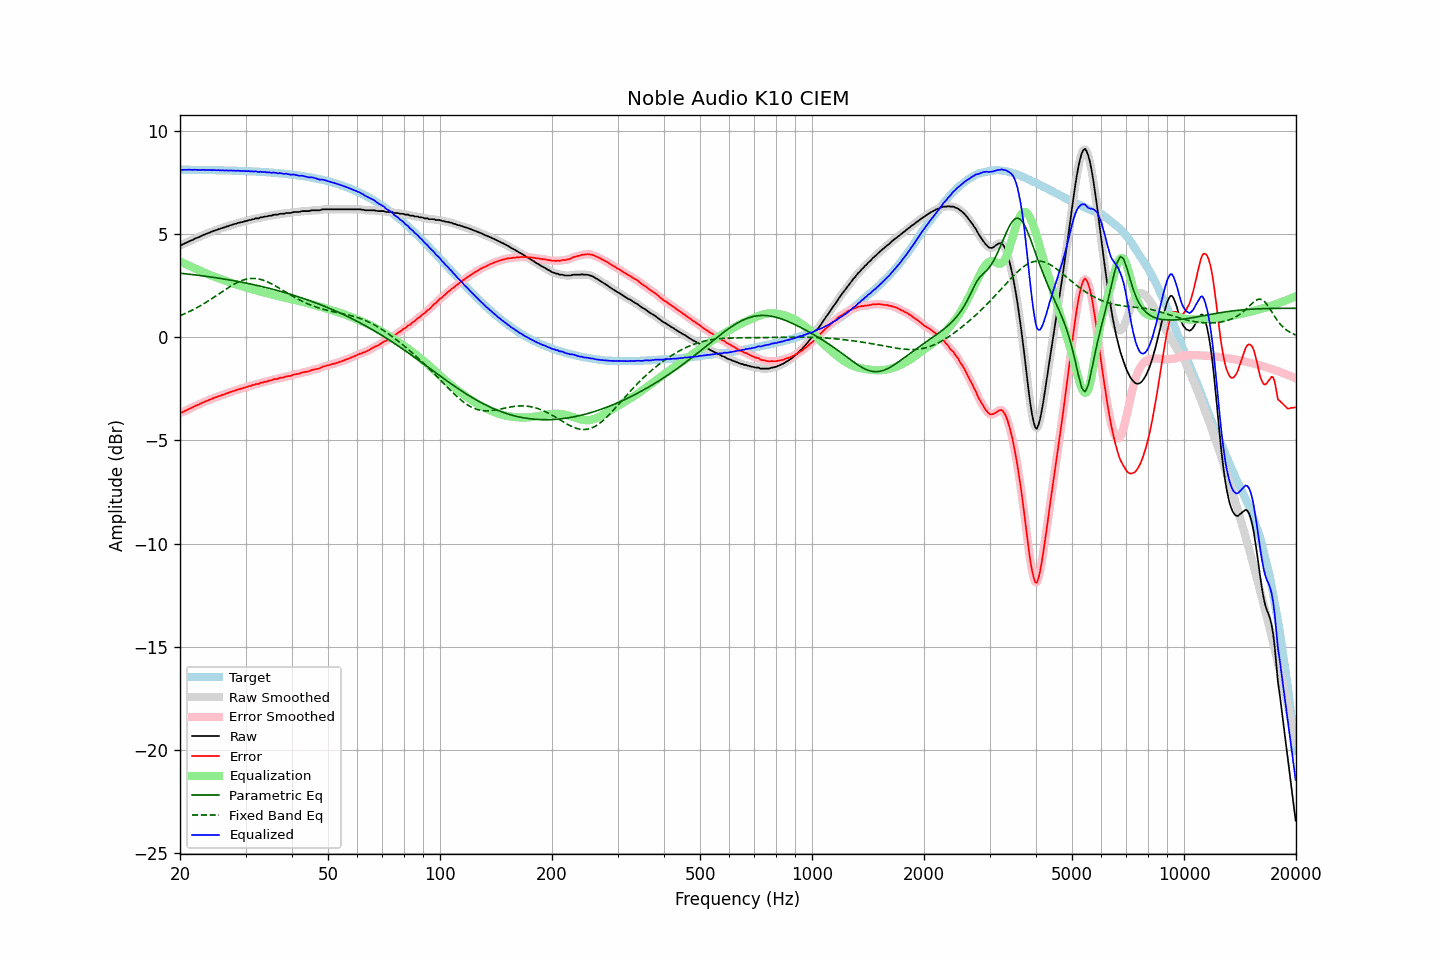

The table this chart was drawn from, first rows:
frequency, raw, error, smoothed, error_smoothed, equalization, parametric_eq, fixed_band_eq, equalized_raw, equalized_smoothed, target
20.00, 4.46, -3.66, 4.46, -3.67, 3.67, 3.11, 1.05, 8.14, 8.13, 8.12
20.20, 4.47, -3.65, 4.48, -3.64, 3.64, 3.10, 1.08, 8.11, 8.12, 8.12
20.40, 4.51, -3.61, 4.51, -3.61, 3.60, 3.09, 1.11, 8.12, 8.12, 8.12
20.61, 4.55, -3.57, 4.55, -3.57, 3.57, 3.08, 1.15, 8.12, 8.11, 8.12
20.81, 4.58, -3.54, 4.59, -3.53, 3.53, 3.07, 1.18, 8.11, 8.12, 8.12
21.02, 4.62, -3.50, 4.62, -3.49, 3.50, 3.06, 1.22, 8.12, 8.12, 8.12
21.23, 4.66, -3.45, 4.66, -3.46, 3.46, 3.05, 1.25, 8.12, 8.12, 8.12
21.44, 4.69, -3.42, 4.69, -3.42, 3.42, 3.05, 1.29, 8.12, 8.12, 8.12
21.66, 4.72, -3.39, 4.73, -3.38, 3.39, 3.04, 1.33, 8.11, 8.12, 8.12
21.87, 4.77, -3.34, 4.77, -3.35, 3.35, 3.03, 1.37, 8.12, 8.12, 8.11
22.09, 4.80, -3.31, 4.80, -3.31, 3.31, 3.02, 1.41, 8.12, 8.11, 8.11
22.31, 4.83, -3.28, 4.83, -3.28, 3.28, 3.01, 1.46, 8.11, 8.11, 8.11
22.54, 4.86, -3.25, 4.87, -3.24, 3.24, 3.00, 1.50, 8.10, 8.11, 8.11
22.76, 4.90, -3.21, 4.90, -3.21, 3.21, 2.99, 1.54, 8.11, 8.11, 8.11
22.99, 4.94, -3.17, 4.94, -3.17, 3.17, 2.98, 1.59, 8.11, 8.11, 8.11
23.22, 4.97, -3.13, 4.97, -3.13, 3.14, 2.97, 1.64, 8.11, 8.11, 8.11
23.45, 5.00, -3.10, 5.00, -3.10, 3.10, 2.96, 1.68, 8.11, 8.11, 8.11
23.69, 5.03, -3.07, 5.03, -3.07, 3.07, 2.95, 1.73, 8.10, 8.10, 8.11
23.92, 5.06, -3.04, 5.06, -3.04, 3.04, 2.94, 1.78, 8.10, 8.10, 8.10
24.16, 5.09, -3.01, 5.09, -3.01, 3.01, 2.92, 1.83, 8.10, 8.10, 8.10
24.40, 5.12, -2.98, 5.13, -2.97, 2.98, 2.91, 1.88, 8.10, 8.10, 8.10
24.65, 5.16, -2.94, 5.16, -2.94, 2.95, 2.90, 1.94, 8.11, 8.10, 8.10
24.89, 5.18, -2.91, 5.19, -2.91, 2.92, 2.89, 1.99, 8.10, 8.10, 8.10
25.14, 5.20, -2.89, 5.21, -2.89, 2.89, 2.88, 2.04, 8.09, 8.10, 8.10
25.39, 5.24, -2.85, 5.23, -2.86, 2.86, 2.87, 2.09, 8.10, 8.09, 8.09
25.65, 5.25, -2.84, 5.26, -2.83, 2.83, 2.85, 2.15, 8.08, 8.09, 8.09
25.91, 5.29, -2.80, 5.29, -2.80, 2.80, 2.84, 2.20, 8.09, 8.09, 8.09
26.16, 5.31, -2.78, 5.31, -2.78, 2.77, 2.83, 2.25, 8.09, 8.09, 8.09
26.43, 5.33, -2.75, 5.34, -2.75, 2.75, 2.82, 2.30, 8.08, 8.09, 8.09
26.69, 5.37, -2.71, 5.36, -2.72, 2.72, 2.80, 2.36, 8.09, 8.08, 8.08
26.96, 5.38, -2.70, 5.39, -2.69, 2.69, 2.79, 2.41, 8.07, 8.08, 8.08
27.23, 5.42, -2.66, 5.42, -2.66, 2.66, 2.78, 2.45, 8.09, 8.08, 8.08
27.50, 5.44, -2.63, 5.44, -2.64, 2.64, 2.76, 2.50, 8.08, 8.08, 8.08
27.77, 5.46, -2.61, 5.47, -2.61, 2.61, 2.75, 2.55, 8.07, 8.08, 8.08
28.05, 5.49, -2.58, 5.49, -2.58, 2.58, 2.73, 2.59, 8.08, 8.07, 8.07
28.33, 5.50, -2.57, 5.51, -2.56, 2.56, 2.72, 2.63, 8.06, 8.07, 8.07
28.62, 5.54, -2.53, 5.53, -2.53, 2.53, 2.71, 2.67, 8.08, 8.07, 8.07
28.90, 5.55, -2.51, 5.55, -2.51, 2.51, 2.69, 2.70, 8.06, 8.07, 8.06
29.19, 5.57, -2.49, 5.58, -2.49, 2.49, 2.68, 2.74, 8.06, 8.06, 8.06
29.48, 5.59, -2.47, 5.59, -2.47, 2.46, 2.66, 2.76, 8.06, 8.06, 8.06
29.78, 5.61, -2.44, 5.61, -2.44, 2.44, 2.64, 2.79, 8.05, 8.05, 8.06
30.08, 5.63, -2.42, 5.64, -2.42, 2.42, 2.63, 2.81, 8.05, 8.05, 8.05
30.38, 5.65, -2.40, 5.65, -2.40, 2.39, 2.61, 2.83, 8.05, 8.05, 8.05
30.68, 5.68, -2.36, 5.68, -2.37, 2.37, 2.60, 2.84, 8.05, 8.05, 8.05
30.99, 5.68, -2.36, 5.69, -2.35, 2.35, 2.58, 2.85, 8.03, 8.04, 8.04
31.30, 5.72, -2.32, 5.71, -2.32, 2.33, 2.56, 2.85, 8.05, 8.04, 8.04
31.61, 5.72, -2.31, 5.73, -2.30, 2.30, 2.55, 2.85, 8.03, 8.04, 8.03
31.93, 5.76, -2.27, 5.75, -2.28, 2.28, 2.53, 2.84, 8.04, 8.03, 8.03
32.24, 5.76, -2.26, 5.76, -2.26, 2.26, 2.51, 2.84, 8.02, 8.02, 8.03
32.57, 5.76, -2.26, 5.78, -2.24, 2.24, 2.49, 2.82, 8.00, 8.02, 8.02
32.89, 5.81, -2.20, 5.80, -2.22, 2.22, 2.48, 2.81, 8.03, 8.01, 8.02
33.22, 5.81, -2.20, 5.82, -2.19, 2.20, 2.46, 2.78, 8.01, 8.02, 8.01
33.55, 5.83, -2.17, 5.83, -2.17, 2.18, 2.44, 2.76, 8.01, 8.01, 8.01
33.89, 5.85, -2.15, 5.85, -2.16, 2.16, 2.42, 2.73, 8.01, 8.00, 8.00
34.23, 5.85, -2.14, 5.86, -2.13, 2.13, 2.40, 2.70, 7.99, 8.00, 8.00
34.57, 5.88, -2.11, 5.87, -2.12, 2.11, 2.38, 2.66, 8.00, 7.99, 7.99
34.92, 5.89, -2.09, 5.89, -2.10, 2.09, 2.36, 2.63, 7.99, 7.98, 7.99
35.27, 5.89, -2.09, 5.91, -2.07, 2.07, 2.34, 2.59, 7.97, 7.98, 7.98
35.62, 5.93, -2.04, 5.92, -2.05, 2.05, 2.32, 2.55, 7.99, 7.98, 7.97
35.97, 5.94, -2.02, 5.93, -2.03, 2.03, 2.30, 2.50, 7.98, 7.97, 7.97
... 635 more rows
